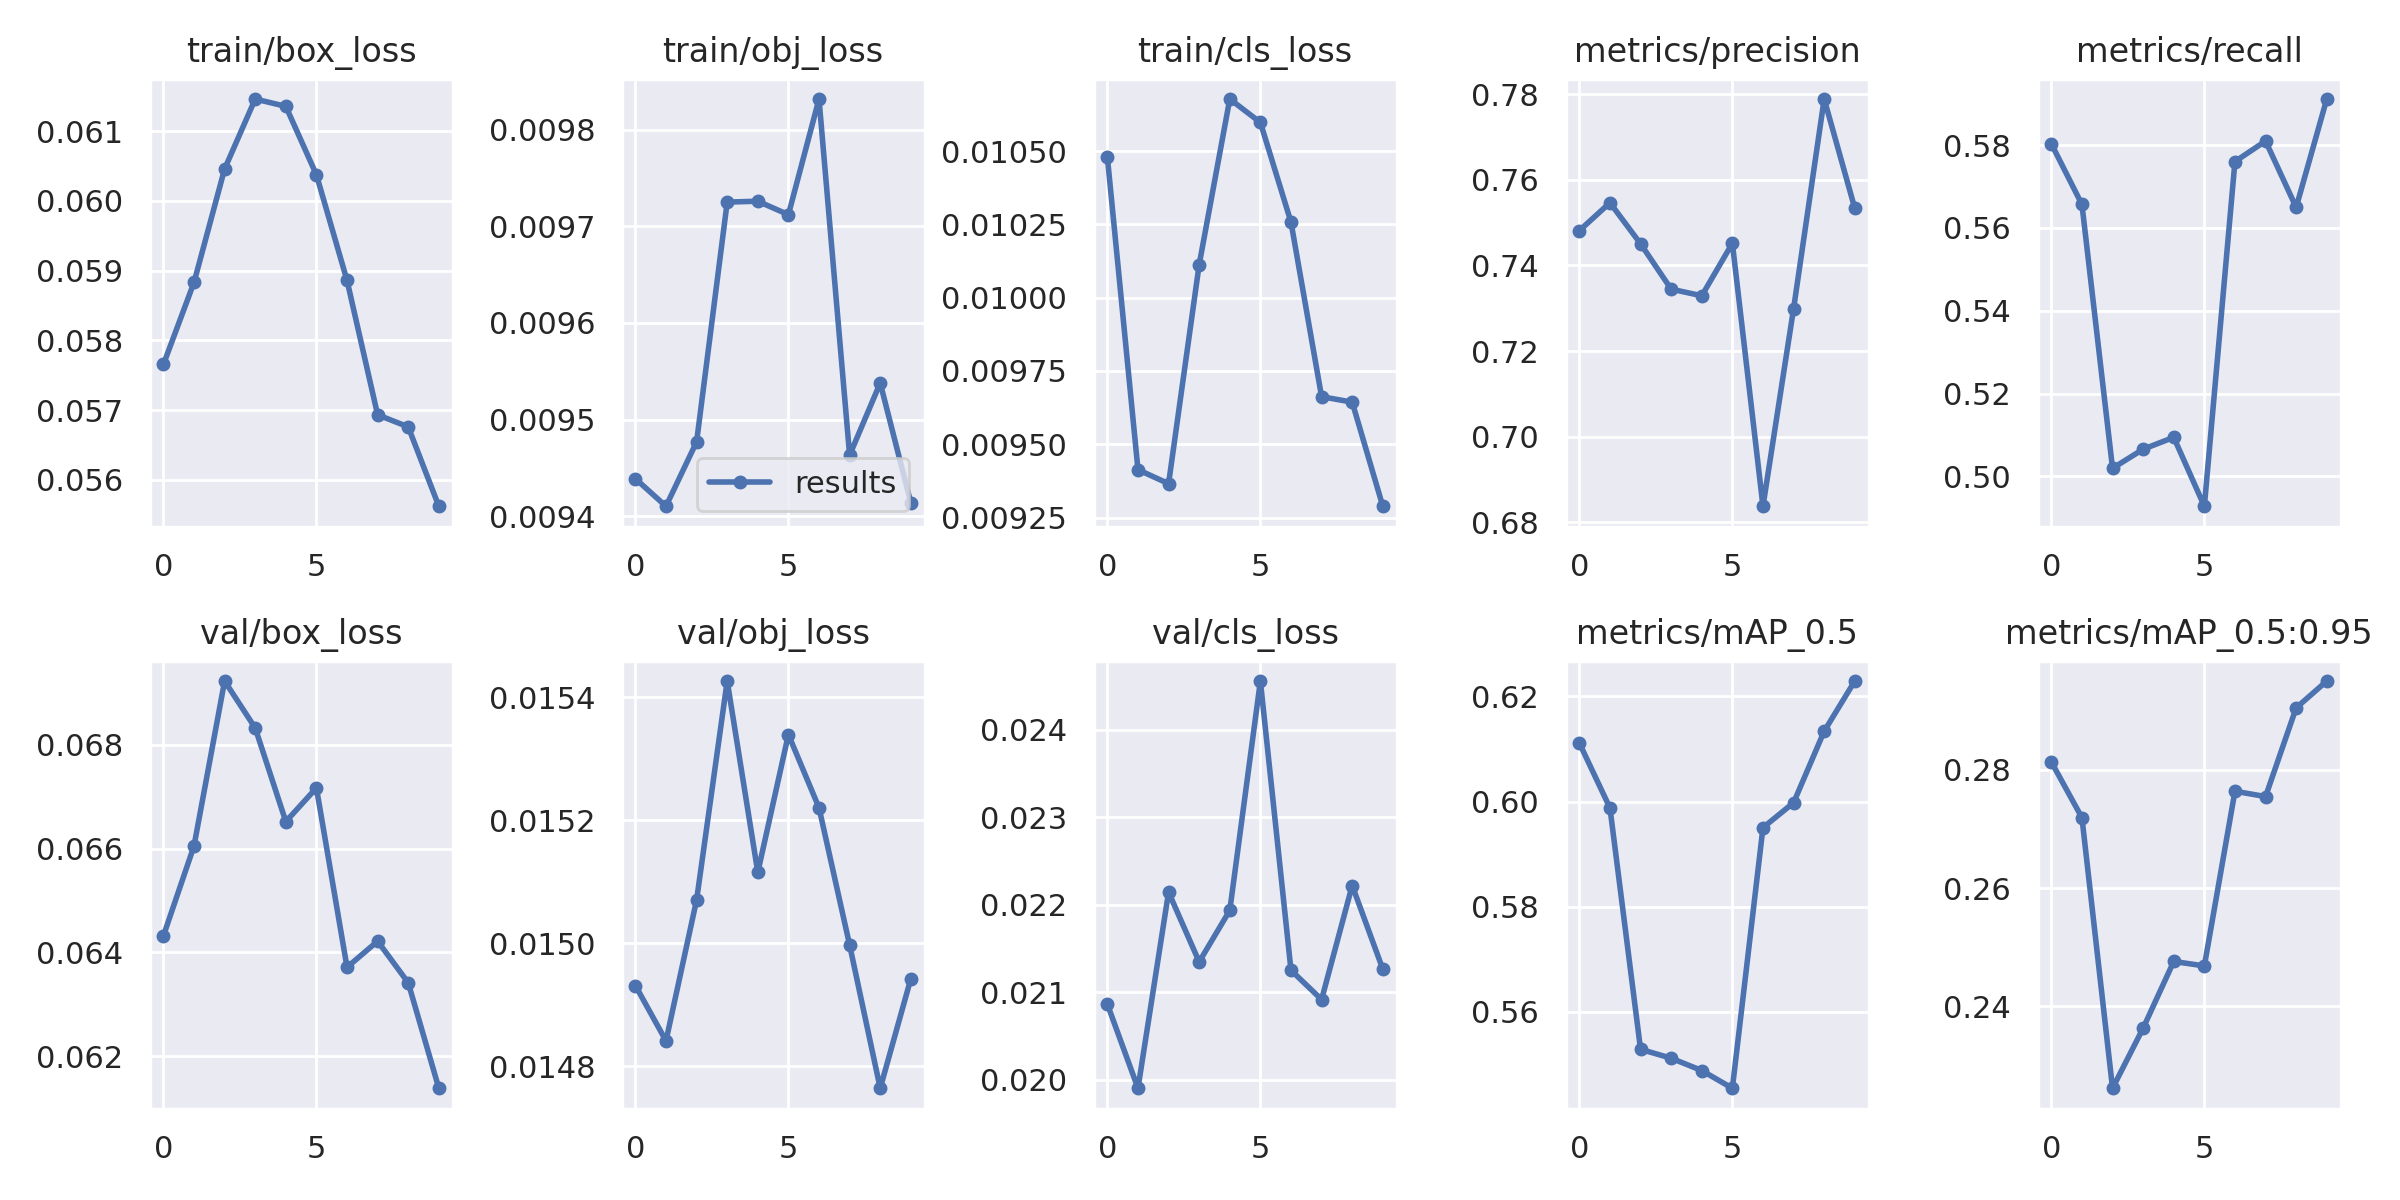

Data behind this chart, as committed beside it:
epoch, train/box_loss, train/obj_loss, train/cls_loss, metrics/precision, metrics/recall, metrics/mAP_0.5, metrics/mAP_0.5:0.95, val/box_loss, val/obj_loss, val/cls_loss, x/lr0, x/lr1, x/lr2
0, 0.05765, 0.009439, 0.01048, 0.7481, 0.5803, 0.6111, 0.2813, 0.06432, 0.01493, 0.02086, 0.07012, 0.00332, 0.00332
1, 0.05883, 0.00941, 0.009413, 0.7547, 0.5657, 0.5988, 0.2719, 0.06605, 0.01484, 0.0199, 0.03946, 0.005995, 0.005995
2, 0.06046, 0.009477, 0.009365, 0.7451, 0.502, 0.5528, 0.2261, 0.06923, 0.01507, 0.02214, 0.008143, 0.008009, 0.008009
3, 0.06146, 0.009725, 0.01011, 0.7345, 0.5066, 0.5511, 0.2363, 0.06832, 0.01543, 0.02135, 0.00703, 0.00703, 0.00703
4, 0.06136, 0.009726, 0.01068, 0.7329, 0.5094, 0.5488, 0.2476, 0.06652, 0.01511, 0.02194, 0.00703, 0.00703, 0.00703
5, 0.06038, 0.009712, 0.0106, 0.7452, 0.4928, 0.5454, 0.2468, 0.06717, 0.01534, 0.02456, 0.00604, 0.00604, 0.00604
6, 0.05886, 0.009832, 0.01026, 0.6837, 0.576, 0.595, 0.2764, 0.06371, 0.01522, 0.02125, 0.00505, 0.00505, 0.00505
7, 0.05693, 0.009463, 0.009662, 0.7299, 0.581, 0.5998, 0.2755, 0.06422, 0.015, 0.02092, 0.00406, 0.00406, 0.00406
8, 0.05676, 0.009538, 0.009644, 0.7789, 0.565, 0.6134, 0.2905, 0.06341, 0.01476, 0.02222, 0.00307, 0.00307, 0.00307
9, 0.05562, 0.009414, 0.009288, 0.7534, 0.5911, 0.6229, 0.295, 0.06138, 0.01494, 0.02126, 0.00208, 0.00208, 0.00208
